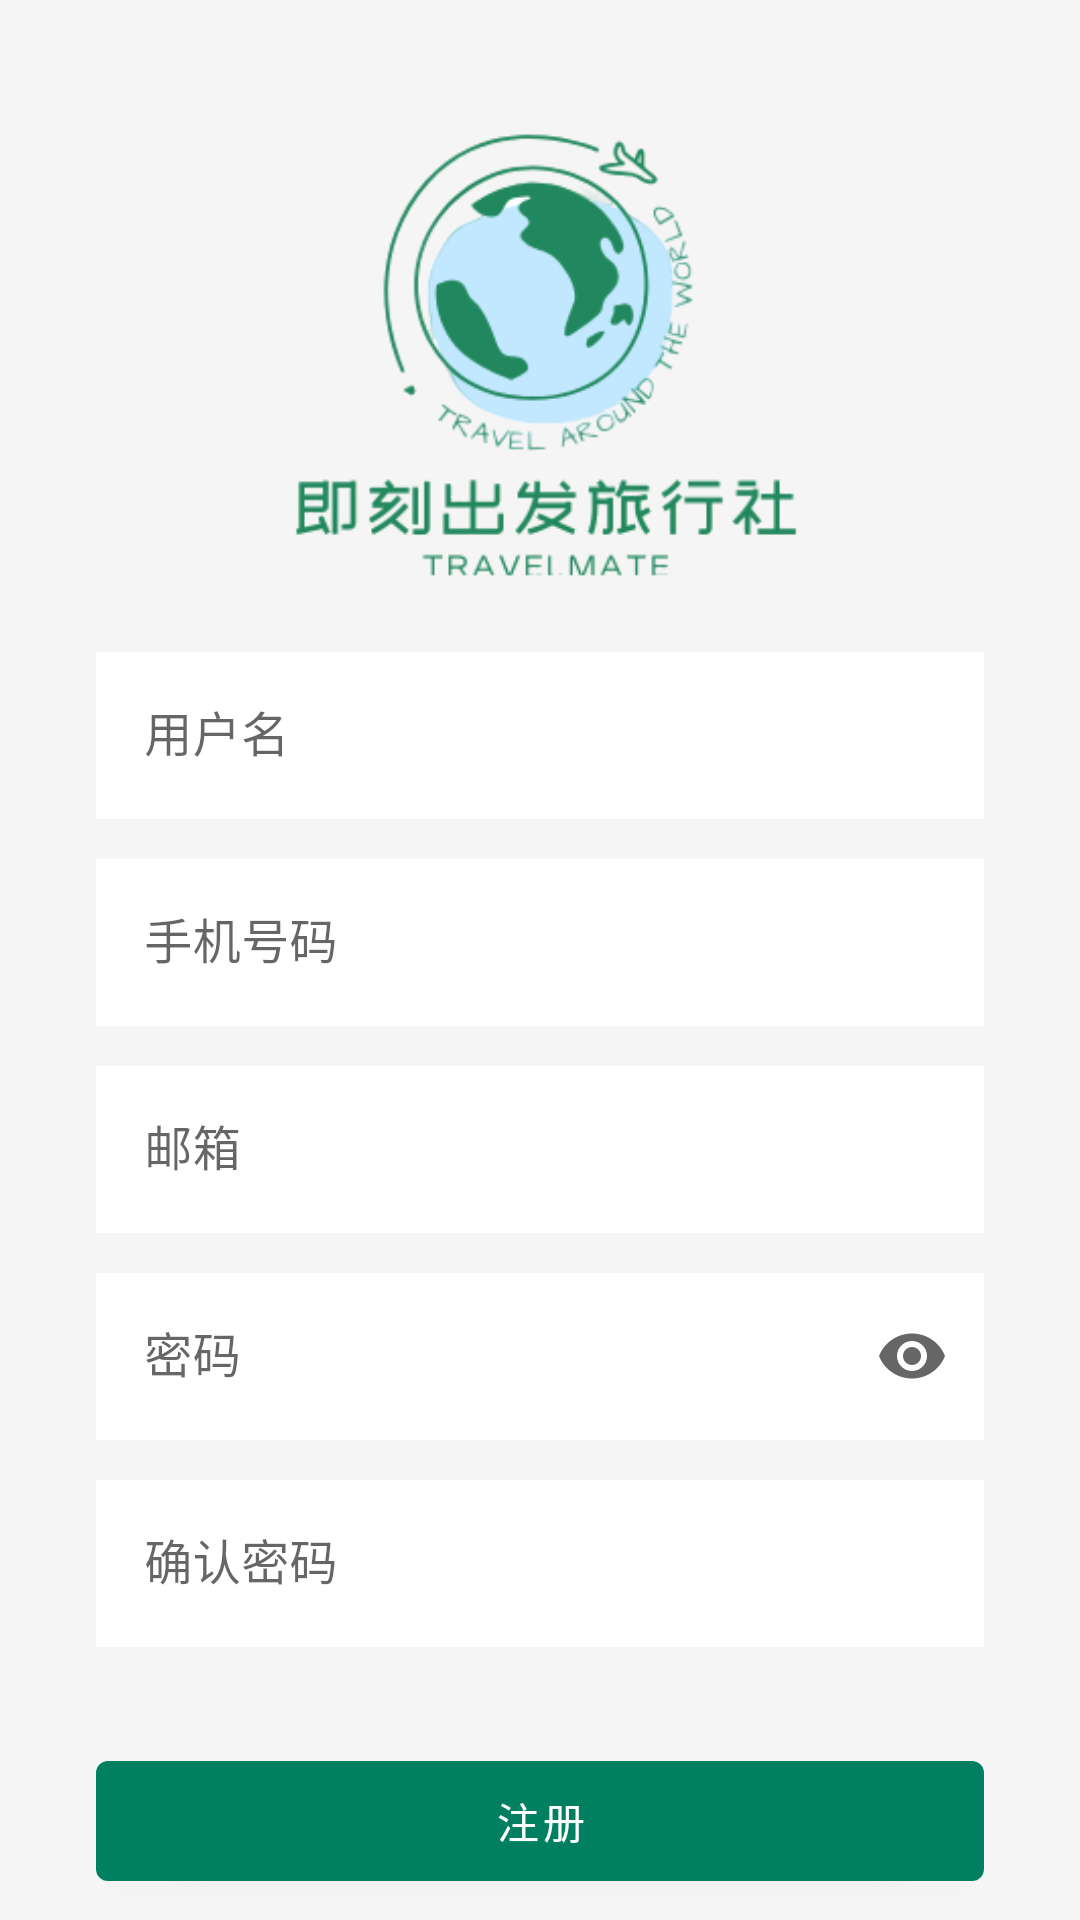

This screen was rendered from an Android layout file. Write that file and the resources it references.
<!-- AndroidManifest.xml: activity theme Theme.TravelMate -->
<!-- res/layout/activity_register.xml -->
<?xml version="1.0" encoding="utf-8"?>
<androidx.constraintlayout.widget.ConstraintLayout xmlns:android="http://schemas.android.com/apk/res/android"
    xmlns:app="http://schemas.android.com/apk/res-auto"
    xmlns:tools="http://schemas.android.com/tools"
    android:layout_width="match_parent"
    android:layout_height="match_parent"
    android:background="@drawable/background"
    tools:context=".activities.RegisterActivity">

    
    <ImageView
        android:id="@+id/iv_logo"
        android:layout_width="180dp"
        android:layout_height="180dp"
        android:src="@drawable/logo"
        app:layout_constraintTop_toTopOf="parent"
        app:layout_constraintStart_toStartOf="parent"
        app:layout_constraintEnd_toEndOf="parent"
        android:contentDescription="@string/app_name"
        android:layout_marginTop="32dp" />

    
    <com.google.android.material.textfield.TextInputLayout
        android:id="@+id/tl_username"
        android:layout_width="0dp"
        android:layout_height="wrap_content"
        android:layout_marginStart="32dp"
        android:layout_marginEnd="32dp"
        android:hint="@string/hint_username"
        style="@style/Widget.MaterialComponents.TextInputLayout.OutlinedBox"
        app:layout_constraintStart_toStartOf="parent"
        app:layout_constraintEnd_toEndOf="parent"
        app:layout_constraintTop_toBottomOf="@id/iv_logo">

        <com.google.android.material.textfield.TextInputEditText
            android:id="@+id/et_username"
            android:layout_width="match_parent"
            android:layout_height="wrap_content"
            android:inputType="textPersonName"
            android:background="@android:color/white"
            android:textColor="#000000"/>
    </com.google.android.material.textfield.TextInputLayout>

    
    <com.google.android.material.textfield.TextInputLayout
        android:id="@+id/tl_phone"
        android:layout_width="0dp"
        android:layout_height="wrap_content"
        android:layout_marginStart="32dp"
        android:layout_marginTop="8dp"
        android:layout_marginEnd="32dp"
        android:hint="@string/hint_phone"
        style="@style/Widget.MaterialComponents.TextInputLayout.OutlinedBox"
        app:layout_constraintStart_toStartOf="parent"
        app:layout_constraintEnd_toEndOf="parent"
        app:layout_constraintTop_toBottomOf="@id/tl_username">

        <com.google.android.material.textfield.TextInputEditText
            android:id="@+id/et_phone"
            android:layout_width="match_parent"
            android:layout_height="wrap_content"
            android:inputType="phone"
            android:background="@android:color/white"
            android:textColor="#000000"/>
    </com.google.android.material.textfield.TextInputLayout>

    
    <com.google.android.material.textfield.TextInputLayout
        android:id="@+id/tl_email"
        android:layout_width="0dp"
        android:layout_height="wrap_content"
        android:layout_marginStart="32dp"
        android:layout_marginTop="8dp"
        android:layout_marginEnd="32dp"
        android:hint="@string/hint_email"
        style="@style/Widget.MaterialComponents.TextInputLayout.OutlinedBox"
        app:layout_constraintStart_toStartOf="parent"
        app:layout_constraintEnd_toEndOf="parent"
        app:layout_constraintTop_toBottomOf="@id/tl_phone">

        <com.google.android.material.textfield.TextInputEditText
            android:id="@+id/et_email"
            android:layout_width="match_parent"
            android:layout_height="wrap_content"
            android:inputType="textEmailAddress"
            android:background="@android:color/white"
            android:textColor="#000000"/>
    </com.google.android.material.textfield.TextInputLayout>

    
    <com.google.android.material.textfield.TextInputLayout
        android:id="@+id/tl_password"
        android:layout_width="0dp"
        android:layout_height="wrap_content"
        android:layout_marginStart="32dp"
        android:layout_marginTop="8dp"
        android:layout_marginEnd="32dp"
        android:hint="@string/hint_password"
        style="@style/Widget.MaterialComponents.TextInputLayout.OutlinedBox"
        app:layout_constraintStart_toStartOf="parent"
        app:layout_constraintEnd_toEndOf="parent"
        app:layout_constraintTop_toBottomOf="@id/tl_email"
        app:endIconMode="password_toggle">

        <com.google.android.material.textfield.TextInputEditText
            android:id="@+id/et_password"
            android:layout_width="match_parent"
            android:layout_height="wrap_content"
            android:inputType="textPassword"
            android:background="@android:color/white"
            android:textColor="#000000"/>
    </com.google.android.material.textfield.TextInputLayout>

    
    <com.google.android.material.textfield.TextInputLayout
        android:id="@+id/tl_confirm_password"
        android:layout_width="0dp"
        android:layout_height="wrap_content"
        android:layout_marginStart="32dp"
        android:layout_marginTop="8dp"
        android:layout_marginEnd="32dp"
        android:hint="@string/hint_confirm_password"
        style="@style/Widget.MaterialComponents.TextInputLayout.OutlinedBox"
        app:layout_constraintStart_toStartOf="parent"
        app:layout_constraintEnd_toEndOf="parent"
        app:layout_constraintTop_toBottomOf="@id/tl_password">

        <com.google.android.material.textfield.TextInputEditText
            android:id="@+id/et_confirm_password"
            android:layout_width="match_parent"
            android:layout_height="wrap_content"
            android:inputType="textPassword"
            android:background="@android:color/white"
            android:textColor="#000000"/>
    </com.google.android.material.textfield.TextInputLayout>

    
    <com.google.android.material.button.MaterialButton
        android:id="@+id/btn_register"
        android:layout_width="0dp"
        android:layout_height="52dp"
        android:layout_marginStart="32dp"
        android:layout_marginTop="32dp"
        android:layout_marginEnd="32dp"
        android:text="@string/button_register"
        app:layout_constraintStart_toStartOf="parent"
        app:layout_constraintEnd_toEndOf="parent"
        app:layout_constraintTop_toBottomOf="@id/tl_confirm_password" />

    
    <com.google.android.material.button.MaterialButton
        android:id="@+id/btn_login_link"
        android:layout_width="0dp"
        android:layout_height="52dp"
        android:layout_marginStart="32dp"
        android:layout_marginTop="8dp"
        android:layout_marginEnd="32dp"
        android:text="@string/button_login_link"
        app:layout_constraintStart_toStartOf="parent"
        app:layout_constraintEnd_toEndOf="parent"
        app:layout_constraintTop_toBottomOf="@id/btn_register" />

</androidx.constraintlayout.widget.ConstraintLayout>
<!-- resources referenced by this layout -->
<resources>
  <!-- drawable logo: png bitmap (drawable, 37180 bytes) -->
  <string name="app_name">TravelMate</string>
  <string name="button_login_link">已有账号</string>
  <string name="button_register">注册</string>
  <string name="hint_confirm_password">确认密码</string>
  <string name="hint_email">邮箱</string>
  <string name="hint_password">密码</string>
  <string name="hint_phone">手机号码</string>
  <string name="hint_username">用户名</string>
  <style name="Theme.TravelMate" parent="Theme.MaterialComponents.Light.NoActionBar">
          
          <item name="colorPrimary">@color/primaryColor</item>
          <item name="colorPrimaryVariant">@color/primaryDarkColor</item>
          <item name="colorOnPrimary">@color/textColorPrimary</item>
          <item name="colorSecondary">@color/secondaryColor</item>
          <item name="colorSecondaryVariant">@color/secondaryDarkColor</item>
          <item name="colorOnSecondary">@color/textColorPrimary</item>
          <item name="android:windowBackground">@color/backgroundColor</item>
          <item name="colorControlNormal">@color/primaryLightColor</item>
          <item name="colorControlActivated">@color/primaryColor</item>
          <item name="colorControlHighlight">@color/primaryLightColor</item>
          <item name="android:statusBarColor">@color/primaryDarkColor</item>
          <item name="android:navigationBarColor">@color/primaryColor</item>
      </style>
  <color name="primaryColor">#008060</color>
  <color name="primaryDarkColor">#005940</color>
  <color name="textColorPrimary">#FFFFFF</color>
  <color name="secondaryColor">#00BFA5</color>
  <color name="secondaryDarkColor">#008374</color>
  <color name="backgroundColor">#F5F5F5</color>
  <color name="primaryLightColor">#70C8A0</color>
</resources>
